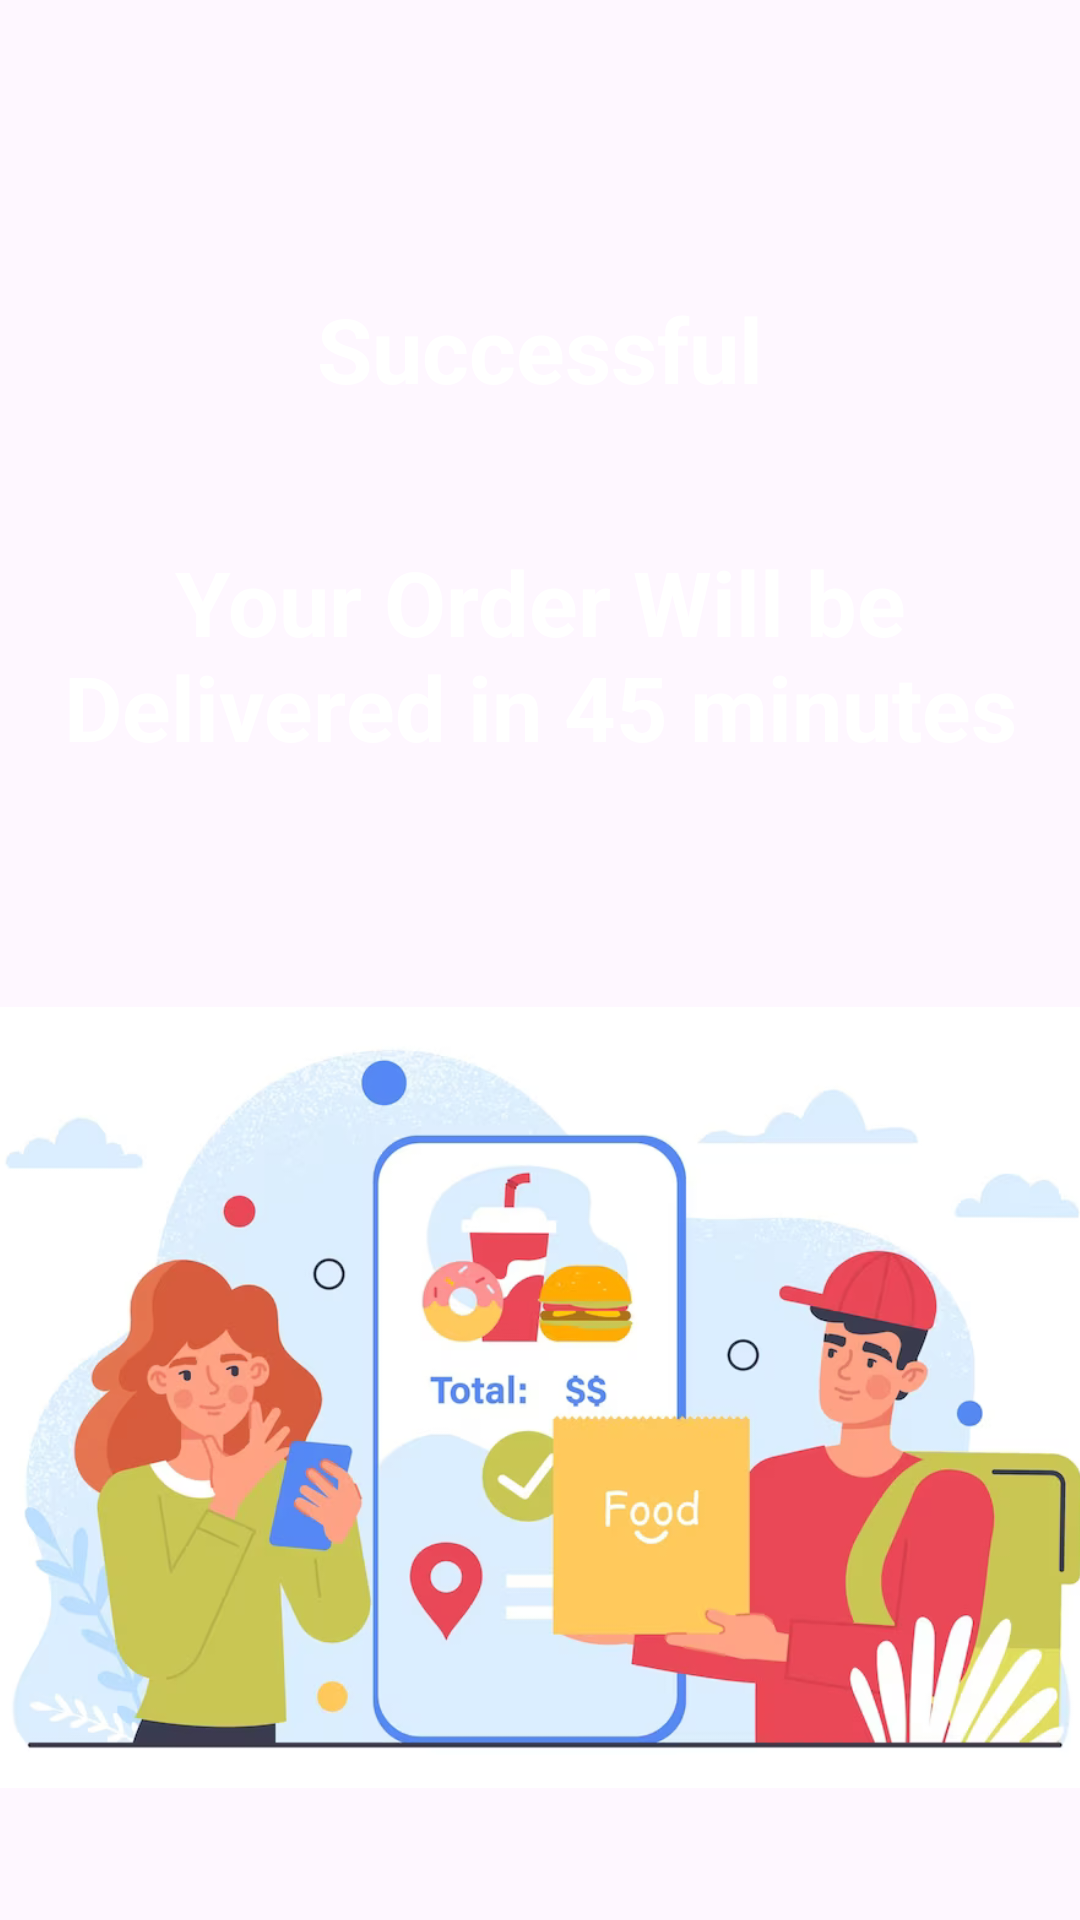

Write the Android layout XML for this screen, with the resource values it uses.
<!-- AndroidManifest.xml: application theme Theme.FoodApp -->
<!-- res/layout/successful_activity.xml -->
<?xml version="1.0" encoding="utf-8"?>
<androidx.constraintlayout.widget.ConstraintLayout xmlns:android="http://schemas.android.com/apk/res/android"
    xmlns:app="http://schemas.android.com/apk/res-auto"
    xmlns:tools="http://schemas.android.com/tools"
    android:layout_width="match_parent"
    android:layout_height="match_parent"
    android:background="@drawable/plain_black_background_02fh7564l8qq4m6d">

    <TextView
        android:id="@+id/textView16"
        android:layout_width="wrap_content"
        android:layout_height="wrap_content"
        android:layout_marginTop="96dp"
        android:text="Successful"
        android:textColor="#FFFFFF"
        android:textSize="30sp"
        android:textStyle="bold"
        app:layout_constraintEnd_toEndOf="parent"
        app:layout_constraintStart_toStartOf="parent"
        app:layout_constraintTop_toTopOf="parent" />

    <TextView
        android:id="@+id/textView18"
        android:layout_width="wrap_content"
        android:layout_height="wrap_content"
        android:layout_marginTop="44dp"
        android:text="Your Order Will be Delivered in 45 minutes"
        android:textAlignment="center"
        android:textColor="#FFFFFF"
        android:textSize="30sp"
        android:textStyle="bold"
        app:layout_constraintEnd_toEndOf="parent"
        app:layout_constraintHorizontal_bias="0.498"
        app:layout_constraintStart_toStartOf="parent"
        app:layout_constraintTop_toBottomOf="@+id/textView16" />

    <ImageView
        android:id="@+id/imageView3"
        android:layout_width="407dp"
        android:layout_height="363dp"
        android:layout_marginTop="148dp"

        android:background="@drawable/background_category"
        app:layout_constraintEnd_toEndOf="parent"
        app:layout_constraintStart_toStartOf="parent"
        app:layout_constraintTop_toBottomOf="@+id/textView16"
        app:srcCompat="@drawable/deliveryimage" />

    <Button
        android:id="@+id/scshomebtn"
        android:layout_width="164dp"
        android:layout_height="66dp"
        android:layout_marginTop="40dp"
        android:backgroundTint="@color/white"
        android:text="Home"
        android:textColor="#000000"
        android:textSize="25sp"
        android:textStyle="bold"
        app:layout_constraintEnd_toEndOf="parent"
        app:layout_constraintStart_toStartOf="parent"
        app:layout_constraintTop_toBottomOf="@+id/imageView3" />

</androidx.constraintlayout.widget.ConstraintLayout>
<!-- resources referenced by this layout -->
<resources>
  <!-- drawable deliveryimage: png bitmap (drawable, 221183 bytes) -->
  <style name="Theme.FoodApp" parent="Base.Theme.FoodApp" />
  <style name="Base.Theme.FoodApp" parent="Theme.Material3.DayNight.NoActionBar">
          
          <item name="colorPrimary">#000000</item>
          <item name="colorPrimaryVariant">#000000</item>
          
      </style>
  <!-- not gathered from this repository: default colours our renderer supplied (Android Studio template values) -->
  <color name="white">#FFFFFFFF</color>
</resources>
